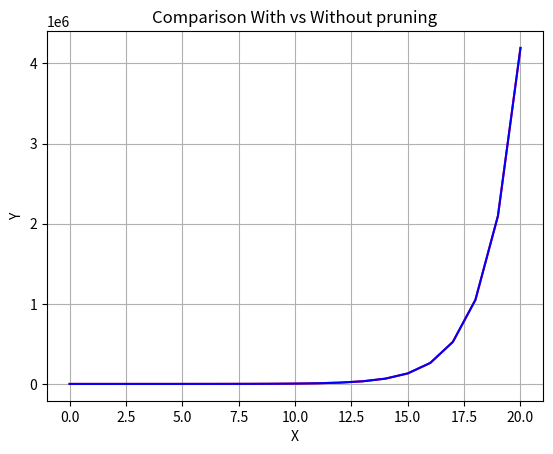

Source code (Python):
import matplotlib.pyplot as plt


def BFS(items, node, pruning=False):
    visited = []  # List for visited nodes
    states = {}
    list_states = []
    queue = []  # Initialize a queue
    visited.append(node)
    queue.append(node)
    list_states.append(node)
    while queue:  # Creating loop to visit each node
        m = queue.pop()
        states[m] = kids(m, items)
        for neighbour in states[m]:
            list_states.append(neighbour)
            if pruning:
                if neighbour not in visited:
                    visited.append(neighbour)
                    queue.append(neighbour)
            else:
                visited.append(neighbour)
                queue.append(neighbour)
    return len(list_states)


# for finding the "kids" of each state
def kids(vec, items):
    lst = []
    temp_vec = list(vec)
    for i in range(len(vec) - 1):
        if temp_vec[len(vec) - 1] == len(items):
            break
        temp_vec[len(vec) - 1] += 1
        temp_vec[i] += items[str(temp_vec[len(vec) - 1] - 1)]
        lst.append(tuple(temp_vec))
        temp_vec = list(vec)
    return lst


if __name__ == '__main__':
    items = {}
    points = []
    without_points = []
    num_of_states = 0
    print("dividing objects between two people, BFS Traversal:\n")
    for i in range(21):
        items[str(i)] = i
        vector = (0, 0, 0)
        print(len(items.keys()), "items:")
        num_of_states = BFS(items, vector)
        points.append(num_of_states)
        num_of_states_prun = BFS(items, vector, True)
        without_points.append(num_of_states)
        print(num_of_states / num_of_states_prun, "times more states without pruning")
    plt.plot(points, 'red')
    plt.plot(without_points, 'blue')
    plt.title("Comparison With vs Without pruning")
    plt.xlabel("X")
    plt.ylabel("Y")
    plt.grid()
    plt.show()
